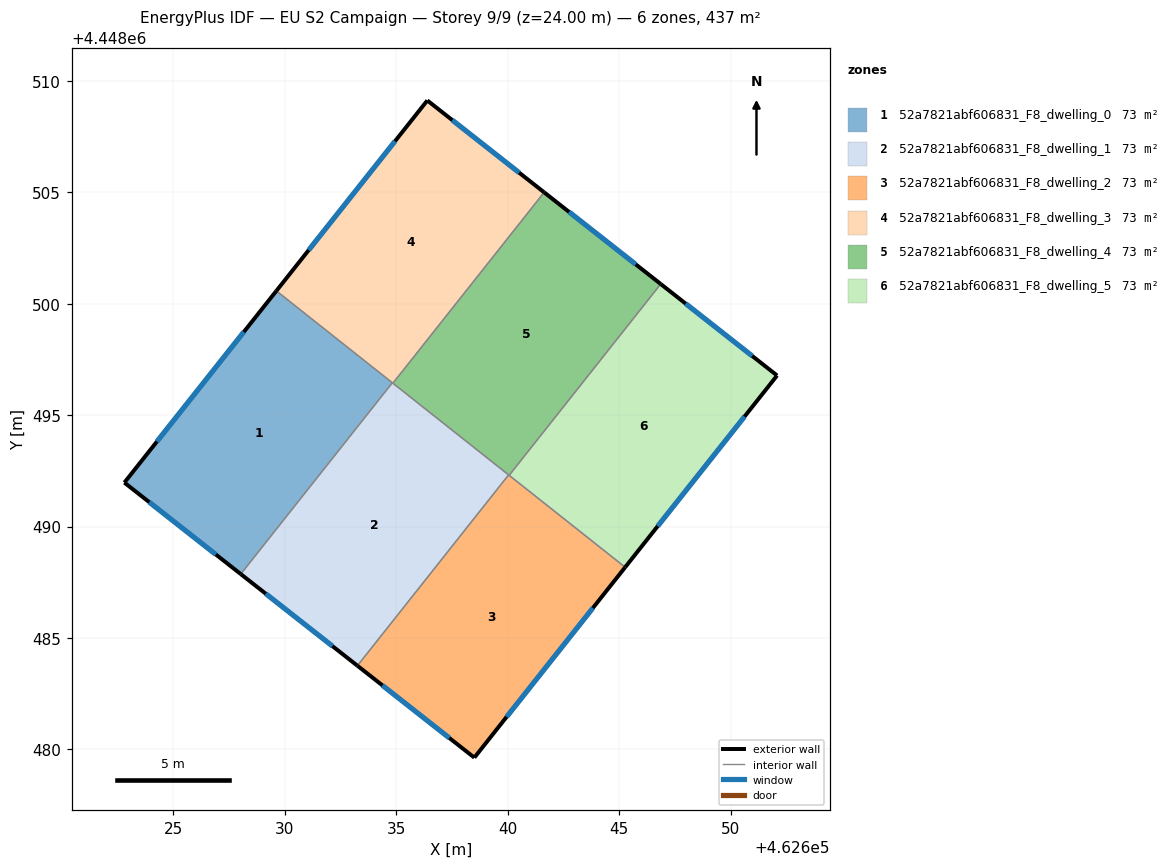
=== STOREY PLAN SPEC (per zone: floor XY polygon, exterior-wall plan segments, windows/doors) ===
zone 1: 52a7821abf606831_F8_dwelling_0  (72.8 m²)
  floor: (462634.82, 4448496.45) (462628.02, 4448487.87) (462622.80, 4448491.97) (462629.62, 4448500.57)
  exterior wall: (462629.62, 4448500.57) – (462622.80, 4448491.97)  [11.0 m]
    window: (462628.16, 4448498.73) – (462624.26, 4448493.81)  [10.8 m²]
  exterior wall: (462622.80, 4448491.97) – (462628.02, 4448487.87)  [6.6 m]
    window: (462623.91, 4448491.09) – (462626.90, 4448488.74)  [6.5 m²]
  interior walls: 2
zone 2: 52a7821abf606831_F8_dwelling_1  (72.8 m²)
  floor: (462640.04, 4448492.32) (462633.25, 4448483.75) (462628.02, 4448487.87) (462634.82, 4448496.45)
  exterior wall: (462628.02, 4448487.87) – (462633.25, 4448483.75)  [6.7 m]
    window: (462629.14, 4448486.98) – (462632.13, 4448484.63)  [6.5 m²]
  interior walls: 4
zone 3: 52a7821abf606831_F8_dwelling_2  (72.8 m²)
  floor: (462645.27, 4448488.17) (462638.50, 4448479.63) (462633.25, 4448483.75) (462640.04, 4448492.32)
  exterior wall: (462638.50, 4448479.63) – (462645.27, 4448488.17)  [10.9 m]
    window: (462639.95, 4448481.46) – (462643.82, 4448486.34)  [10.7 m²]
  exterior wall: (462633.25, 4448483.75) – (462638.50, 4448479.63)  [6.7 m]
    window: (462634.38, 4448482.87) – (462637.38, 4448480.51)  [6.5 m²]
  interior walls: 3
zone 4: 52a7821abf606831_F8_dwelling_3  (72.8 m²)
  floor: (462641.63, 4448505.00) (462634.85, 4448496.43) (462629.62, 4448500.57) (462636.39, 4448509.12)
  exterior wall: (462636.39, 4448509.12) – (462629.62, 4448500.57)  [10.9 m]
    window: (462634.94, 4448507.29) – (462631.07, 4448502.40)  [10.7 m²]
  exterior wall: (462641.63, 4448505.00) – (462636.39, 4448509.12)  [6.7 m]
    window: (462640.51, 4448505.88) – (462637.51, 4448508.24)  [6.5 m²]
  interior walls: 3
zone 5: 52a7821abf606831_F8_dwelling_4  (72.8 m²)
  floor: (462646.87, 4448500.88) (462640.06, 4448492.30) (462634.85, 4448496.43) (462641.63, 4448505.00)
  exterior wall: (462646.87, 4448500.88) – (462641.63, 4448505.00)  [6.7 m]
    window: (462645.75, 4448501.76) – (462642.75, 4448504.11)  [6.5 m²]
  interior walls: 4
zone 6: 52a7821abf606831_F8_dwelling_5  (72.8 m²)
  floor: (462652.09, 4448496.78) (462645.27, 4448488.17) (462640.06, 4448492.30) (462646.87, 4448500.88)
  exterior wall: (462652.09, 4448496.78) – (462646.87, 4448500.88)  [6.6 m]
    window: (462650.97, 4448497.66) – (462647.98, 4448500.00)  [6.5 m²]
  exterior wall: (462645.27, 4448488.17) – (462652.09, 4448496.78)  [11.0 m]
    window: (462646.73, 4448490.01) – (462650.63, 4448494.93)  [10.8 m²]
  interior walls: 2

=== DERIVED (storey summary) ===
Building: EU S2 Campaign
Storey: 9 of 9  (floor level z = 24.00 m)
Storey gross floor area: 437.0 m²
Zones on this storey: 6
  - 52a7821abf606831_F8_dwelling_0: floor 72.8 m²; exterior wall 17.6 m (52.9 m²); 2 window(s) 17.3 m²; WWR 32.7%
  - 52a7821abf606831_F8_dwelling_1: floor 72.8 m²; exterior wall 6.7 m (20.0 m²); 1 window(s) 6.5 m²; WWR 32.7%
  - 52a7821abf606831_F8_dwelling_2: floor 72.8 m²; exterior wall 17.6 m (52.7 m²); 2 window(s) 17.2 m²; WWR 32.7%
  - 52a7821abf606831_F8_dwelling_3: floor 72.8 m²; exterior wall 17.6 m (52.7 m²); 2 window(s) 17.2 m²; WWR 32.7%
  - 52a7821abf606831_F8_dwelling_4: floor 72.8 m²; exterior wall 6.7 m (20.0 m²); 1 window(s) 6.5 m²; WWR 32.7%
  - 52a7821abf606831_F8_dwelling_5: floor 72.8 m²; exterior wall 17.6 m (52.9 m²); 2 window(s) 17.3 m²; WWR 32.7%
Zone adjacency (shared interzone walls):
  - 52a7821abf606831_F8_dwelling_0 ↔ 52a7821abf606831_F8_dwelling_1
  - 52a7821abf606831_F8_dwelling_0 ↔ 52a7821abf606831_F8_dwelling_3
  - 52a7821abf606831_F8_dwelling_1 ↔ 52a7821abf606831_F8_dwelling_2
  - 52a7821abf606831_F8_dwelling_1 ↔ 52a7821abf606831_F8_dwelling_3
  - 52a7821abf606831_F8_dwelling_1 ↔ 52a7821abf606831_F8_dwelling_4
  - 52a7821abf606831_F8_dwelling_2 ↔ 52a7821abf606831_F8_dwelling_4
  - 52a7821abf606831_F8_dwelling_2 ↔ 52a7821abf606831_F8_dwelling_5
  - 52a7821abf606831_F8_dwelling_3 ↔ 52a7821abf606831_F8_dwelling_4
  - 52a7821abf606831_F8_dwelling_4 ↔ 52a7821abf606831_F8_dwelling_5